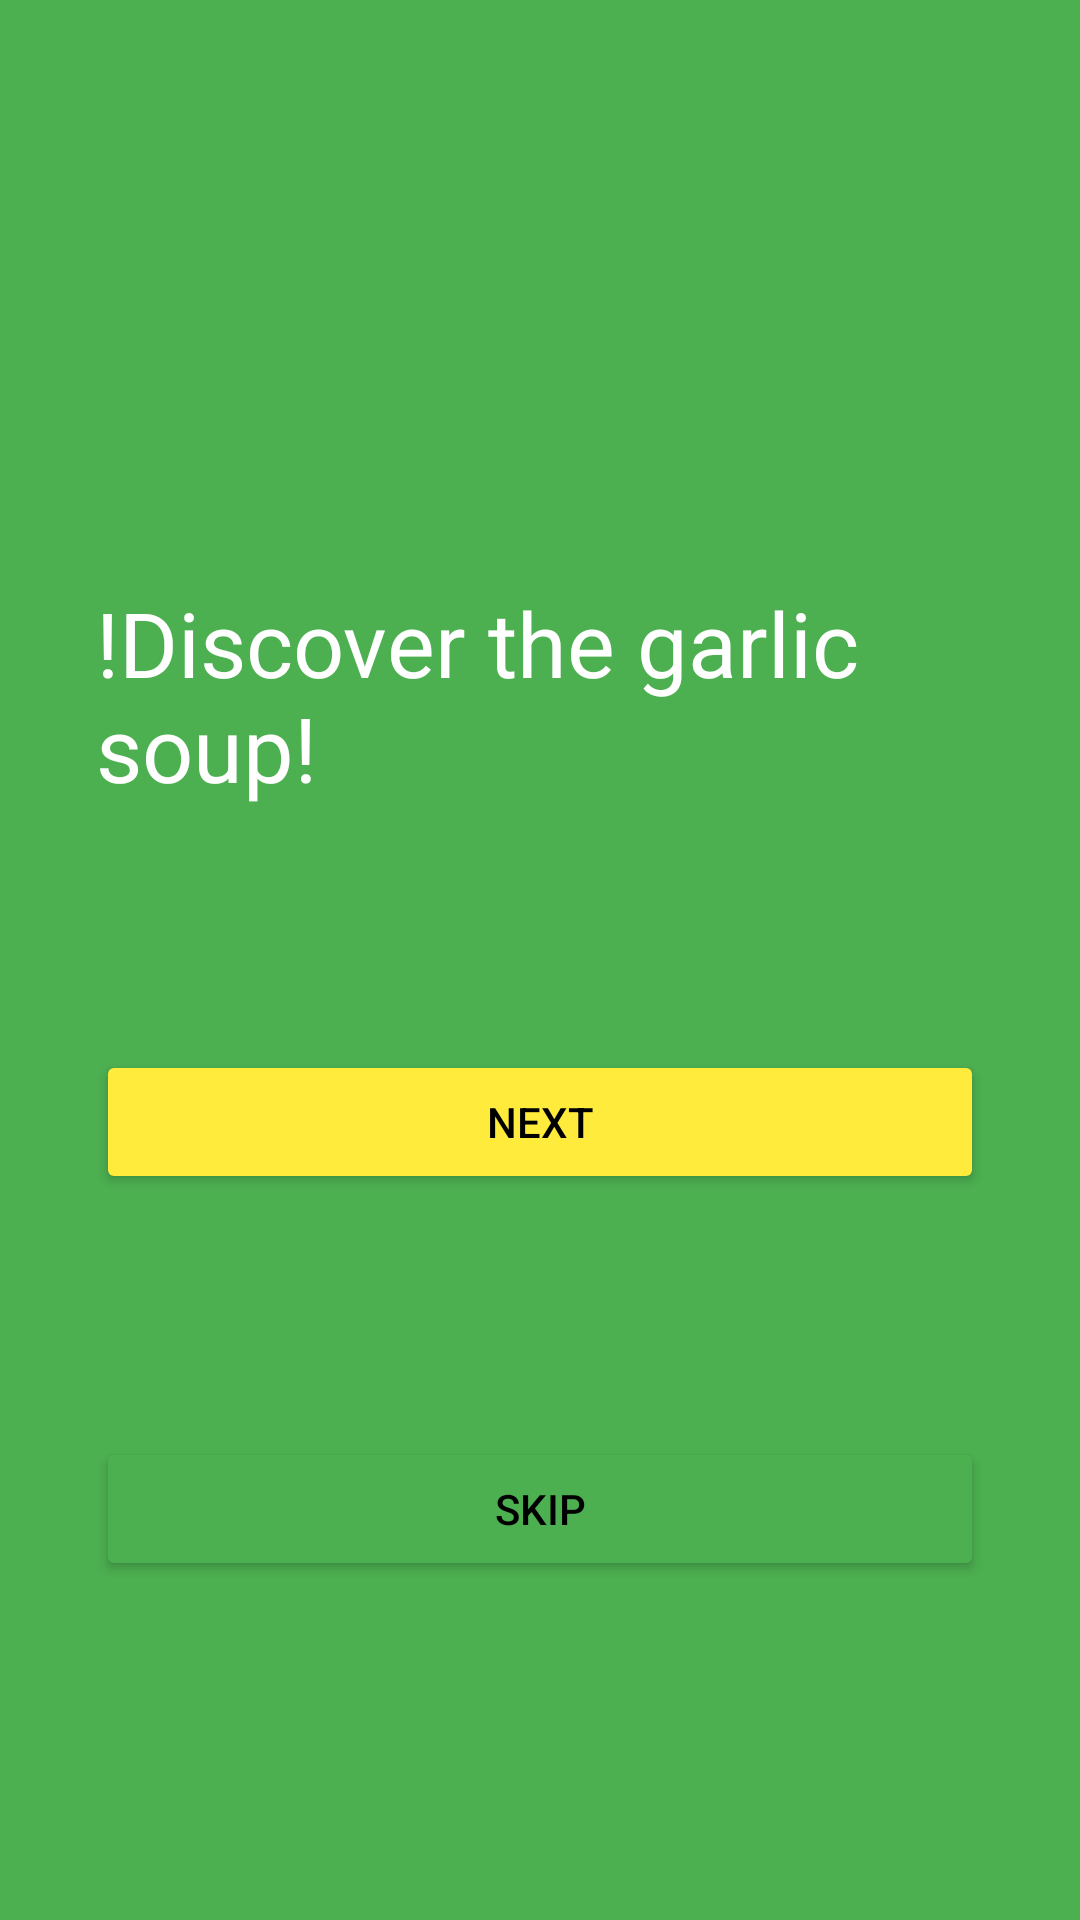

Android layout source for this screen:
<!-- AndroidManifest.xml: application theme Theme.FragmentsBorjaAG -->
<!-- res/layout/fragment_onboarding1.xml -->
<?xml version="1.0" encoding="utf-8"?>
<androidx.constraintlayout.widget.ConstraintLayout xmlns:android="http://schemas.android.com/apk/res/android"
    xmlns:app="http://schemas.android.com/apk/res-auto"
    xmlns:tools="http://schemas.android.com/tools"
    android:layout_width="match_parent"
    android:layout_height="match_parent"
    android:background="#4CAF50"
    android:padding="32dp"
    tools:context=".Onboarding1Fragment">


    <ImageView
        android:id="@+id/imagen"
        android:layout_width="wrap_content"
        android:layout_height="wrap_content"
        android:adjustViewBounds="true"
        android:src="@drawable/onboarding1"
        app:layout_constraintBottom_toTopOf="@+id/texto"
        app:layout_constraintTop_toTopOf="parent"
        app:layout_constraintLeft_toLeftOf="parent"
        app:layout_constraintRight_toRightOf="parent"/>

    <TextView
        android:id="@+id/texto"
        android:layout_width="wrap_content"
        android:layout_height="wrap_content"
        android:text="!Discover the garlic soup!"
        android:textColor="#FFFFFF"
        android:textSize="30sp"
        app:layout_constraintBottom_toTopOf="@+id/botonSiguiente"
        app:layout_constraintTop_toBottomOf="@id/imagen"
        app:layout_constraintLeft_toLeftOf="parent"
        app:layout_constraintRight_toRightOf="parent"/>

    <Button
        android:id="@+id/botonSiguiente"
        android:layout_width="match_parent"
        android:layout_height="wrap_content"
        android:backgroundTint="#FFEB3B"
        android:text="Next"
        android:textColor="#000000"
        app:layout_constraintTop_toBottomOf="@id/texto"
        app:layout_constraintBottom_toBottomOf="@id/botonSkip"
        app:layout_constraintLeft_toLeftOf="parent"
        app:layout_constraintRight_toRightOf="parent" />

    <Button
        android:id="@+id/botonSkip"
        android:layout_width="match_parent"
        android:layout_height="wrap_content"
        android:backgroundTint="#4CAF50"
        android:text="Skip"
        android:textColor="#000000"
        app:layout_constraintTop_toBottomOf="@id/botonSiguiente"
        app:layout_constraintBottom_toBottomOf="parent"
        app:layout_constraintLeft_toLeftOf="parent"
        app:layout_constraintRight_toRightOf="parent" />

</androidx.constraintlayout.widget.ConstraintLayout>
<!-- resources referenced by this layout -->
<resources>
  <style name="Theme.FragmentsBorjaAG" parent="Base.Theme.FragmentsBorjaAG" />
  <style name="Base.Theme.FragmentsBorjaAG" parent="Theme.Material3.DayNight.NoActionBar">
          
          
      </style>
</resources>
